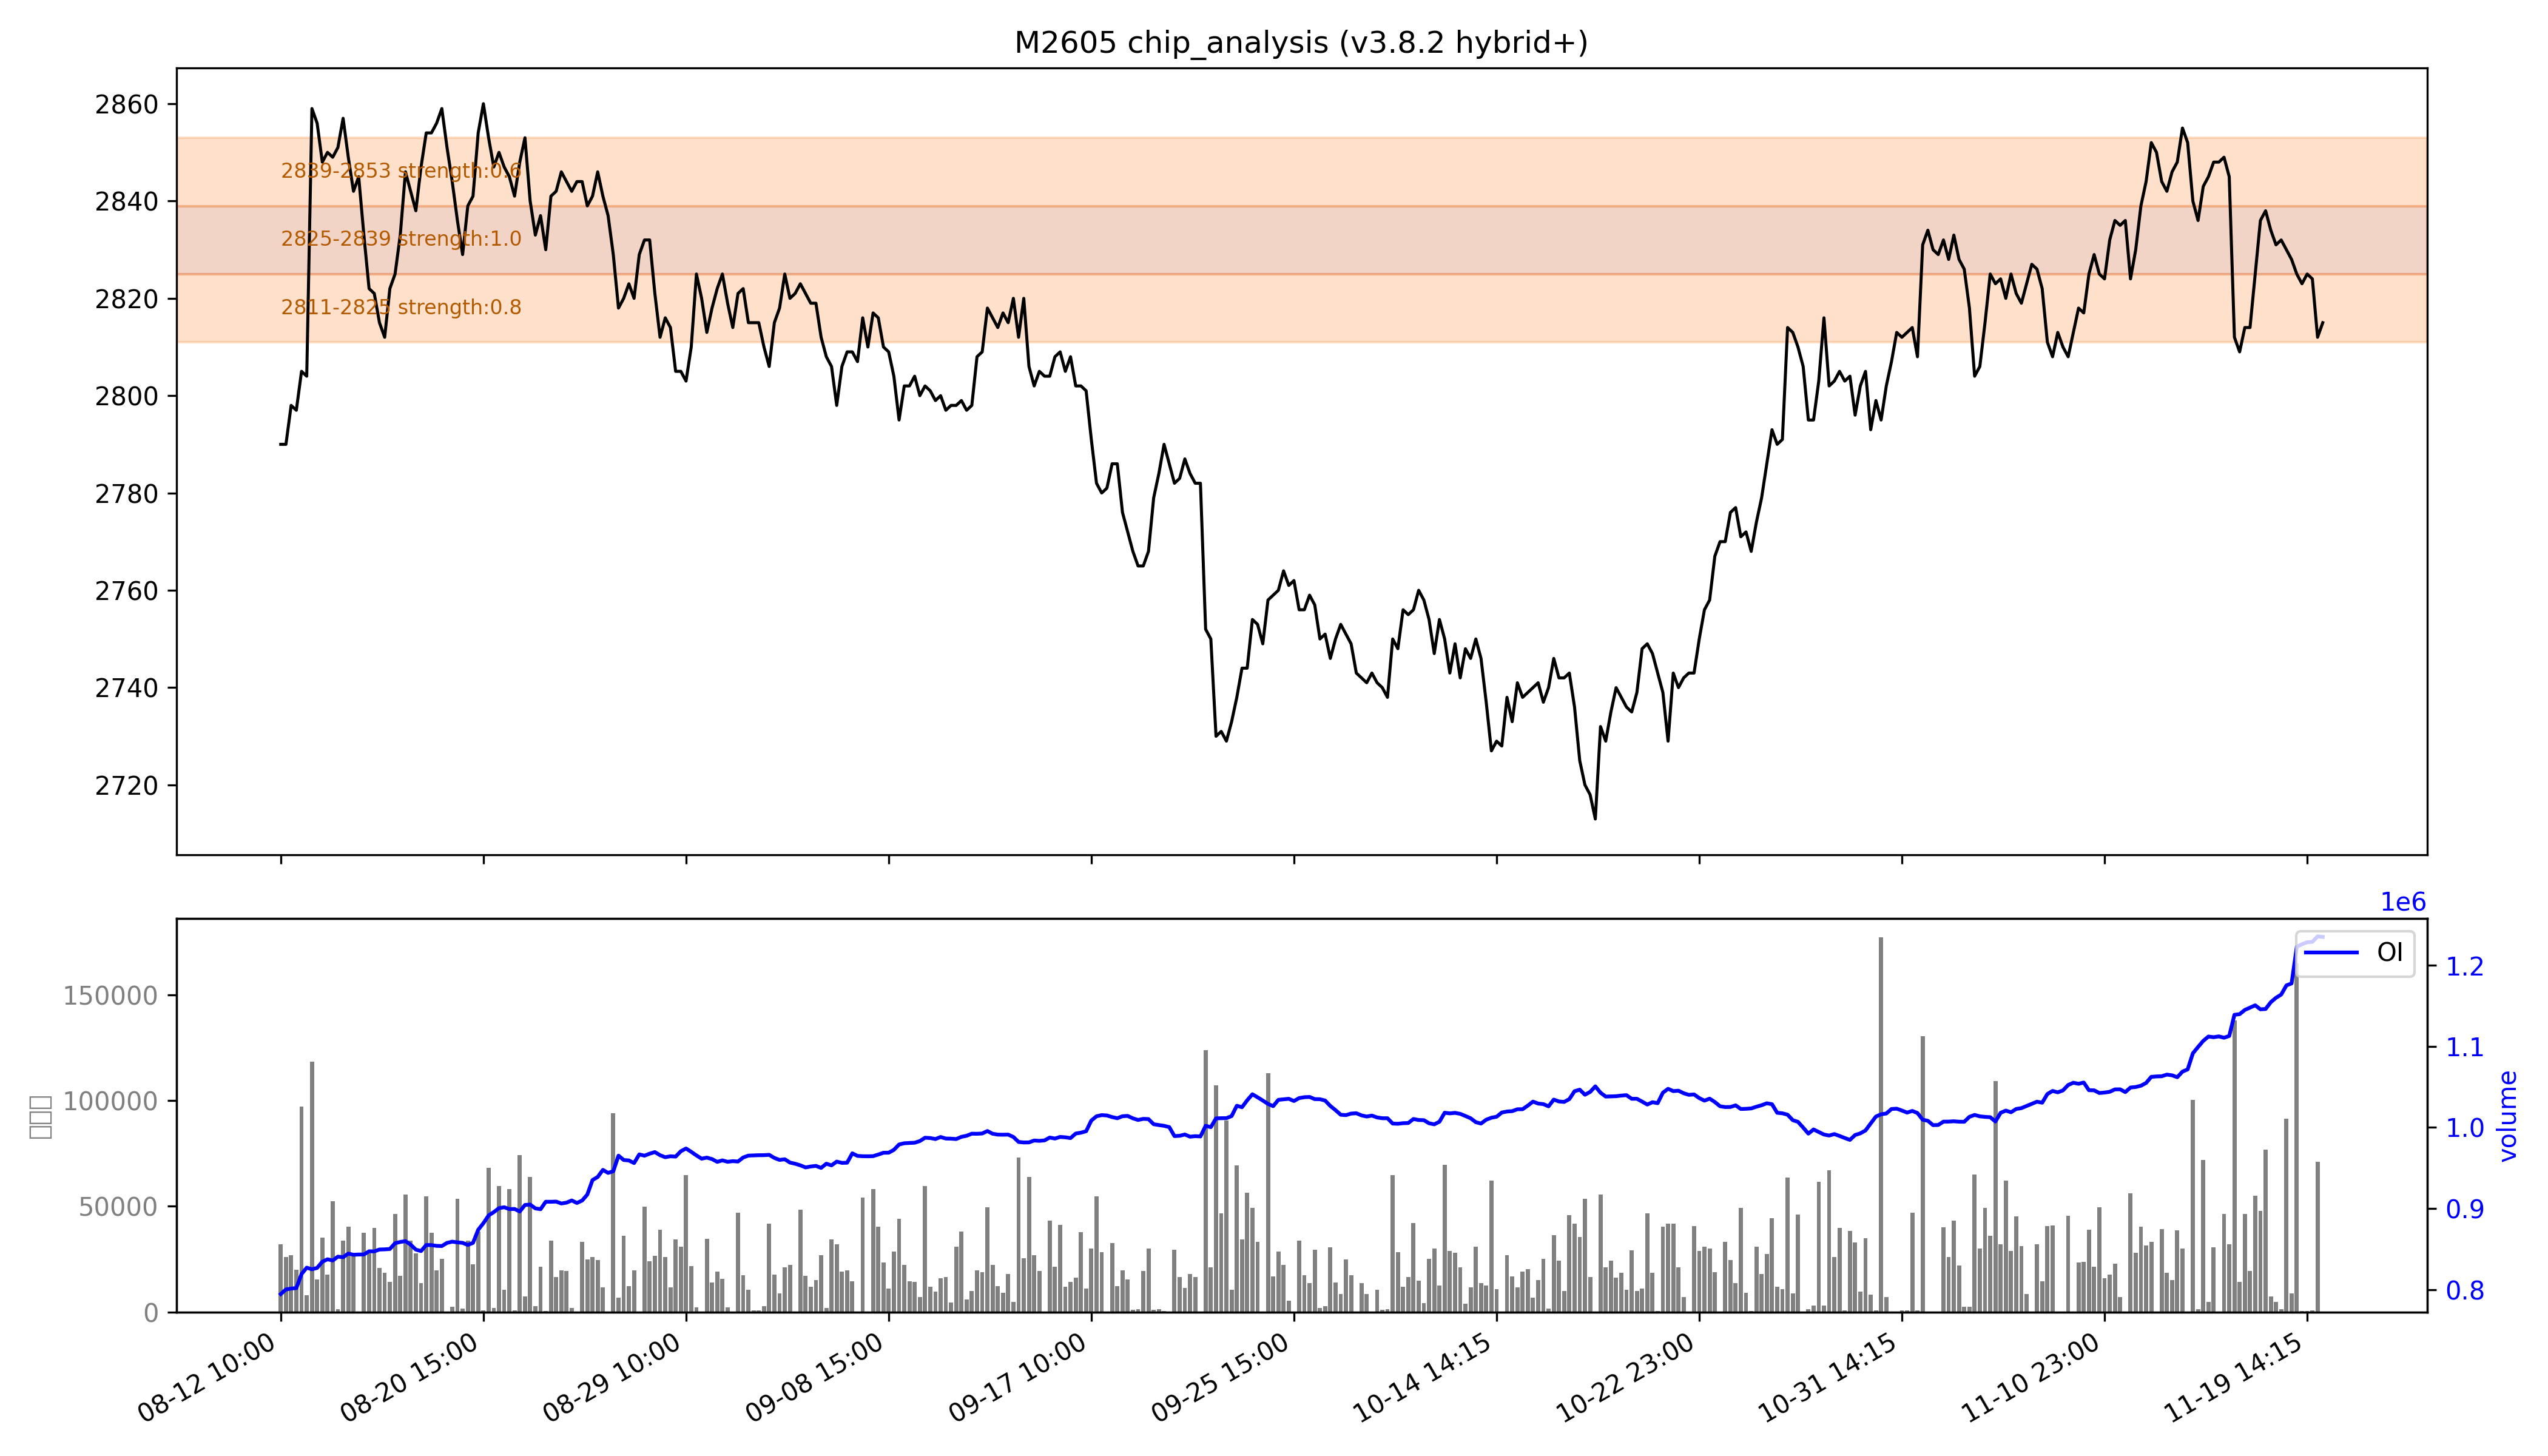

The file beside this chart, header and first rows:
low, high, recent_strength, all_strength, avg_strength, persistent, zone_type
2811, 2825, 0.7, 0.9, 0.8, False, 短期区
2825, 2839, 强：1.0, 强：1.0, 强：1.0, True, 持久区
2839, 2853, 0.5, 0.7, 0.6, False, 短期区
